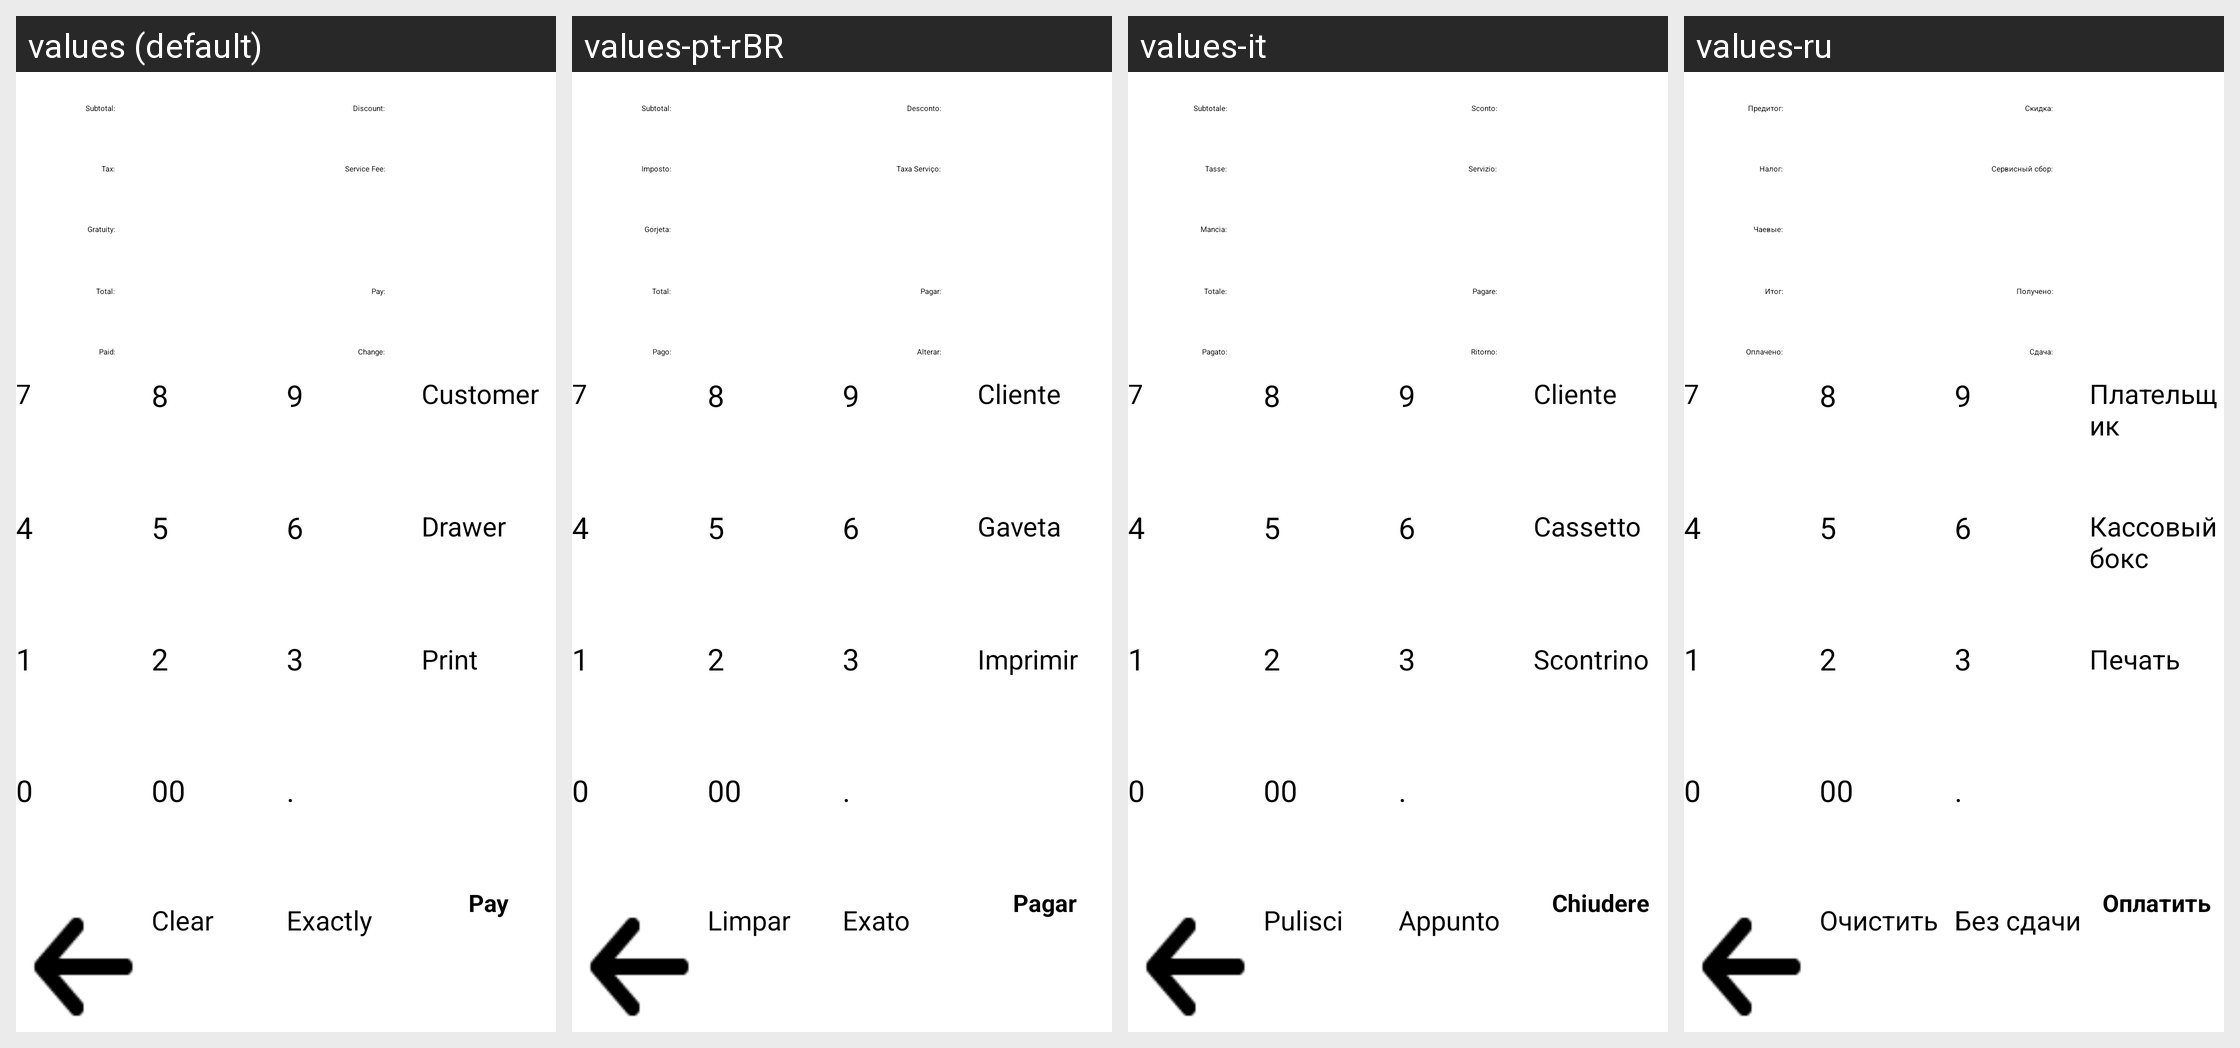

Strings drawn on this Android screen and how each of the app's shown locales translates them:
Android screen res/layout/fragment_payment.xml rendered under 4 locales, left to right: values (default), values-pt-rBR, values-it, values-ru. Device: Nexus 5 (rendered at 1080×1920; each locale shown at half size, 540×960, under a caption strip naming it); theme AppTheme.
Other locales in the repository, not shown: values-de, values-el, values-es, values-fr, values-hu, values-in, values-nl, values-no, values-zh, values-zh-rCN.
Strings drawn on this screen, with the default value and each locale's value (text and hints the layout hard-codes, and strings that could not be matched under every locale, appear in the picture but are not listed):

lbSubTotal
  values: Subtotal:
  values-pt-rBR: Subtotal:
  values-it: Subtotale:
  values-ru: Предитог:

lbDiscount
  values: Discount:
  values-pt-rBR: Desconto:
  values-it: Sconto:
  values-ru: Скидка:

lbTax
  values: Tax:
  values-pt-rBR: Imposto:
  values-it: Tasse:
  values-ru: Налог:

lbServiceFeeM
  values: Service Fee:
  values-pt-rBR: Taxa Serviço:
  values-it: Servizio:
  values-ru: Сервисный сбор:

lbGratuity
  values: Gratuity:
  values-pt-rBR: Gorjeta:
  values-it: Mancia:
  values-ru: Чаевые:

lbTotal
  values: Total:
  values-pt-rBR: Total:
  values-it: Totale:
  values-ru: Итог:

pay
  values: Pay:
  values-pt-rBR: Pagar:
  values-it: Pagare:
  values-ru: Получено:

paid
  values: Paid:
  values-pt-rBR: Pago:
  values-it: Pagato:
  values-ru: Оплачено:

lbChange
  values: Change:
  values-pt-rBR: Alterar:
  values-it: Ritorno:
  values-ru: Сдача:

btnClear
  values: Clear
  values-pt-rBR: Limpar
  values-it: Pulisci
  values-ru: Очистить

lbExact
  values: Exactly
  values-pt-rBR: Exato
  values-it: Appunto
  values-ru: Без сдачи

customer
  values: Customer
  values-pt-rBR: Cliente
  values-it: Cliente
  values-ru: Плательщик

btnDrawer
  values: Drawer
  values-pt-rBR: Gaveta
  values-it: Cassetto
  values-ru: Кассовый бокс

lbPayPrint
  values: Print
  values-pt-rBR: Imprimir
  values-it: Scontrino
  values-ru: Печать

btnPay
  values: Pay
  values-pt-rBR: Pagar
  values-it: Chiudere
  values-ru: Оплатить
